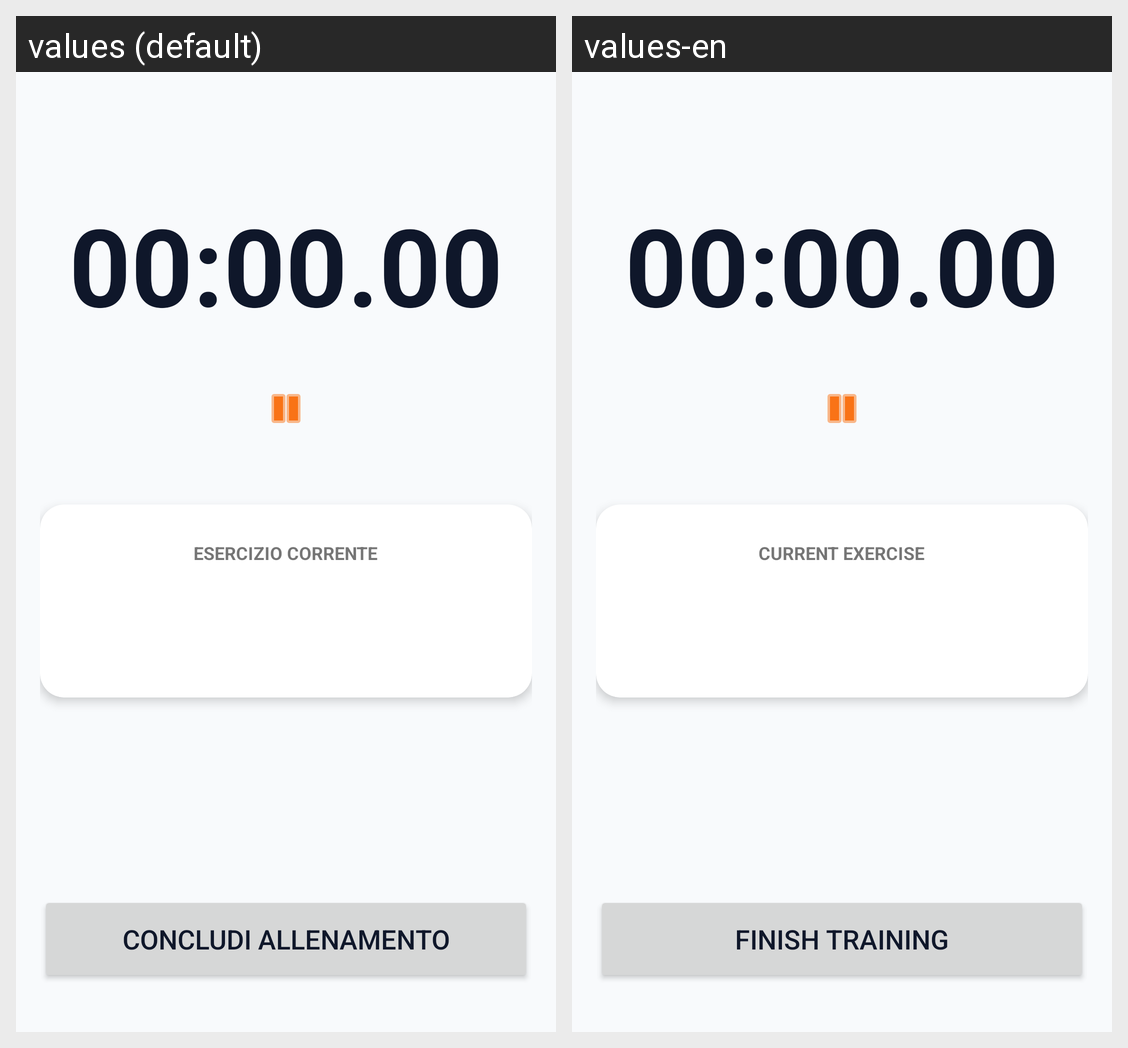

This grid shows one Android layout under two languages. Give, for every string resource on the screen, its name, the default text and each shown locale's text.
Android screen res/layout/fragment_training_tracking.xml rendered under 2 locales, left to right: values (default), values-en. Device: Nexus 5 (rendered at 1080×1920; each locale shown at half size, 540×960, under a caption strip naming it); theme Theme.TeamInSync.
Strings drawn on this screen, with the default value and each locale's value (text and hints the layout hard-codes, and strings that could not be matched under every locale, appear in the picture but are not listed):

tracking_frag_time_placeholder
  values: 00:00.00
  values-en: 00:00.00  [not translated; the default value is used]

tracking_frag_current_exercise
  values: Esercizio corrente
  values-en: Current exercise

tracking_frag_complete_training
  values: Concludi allenamento
  values-en: Finish training
